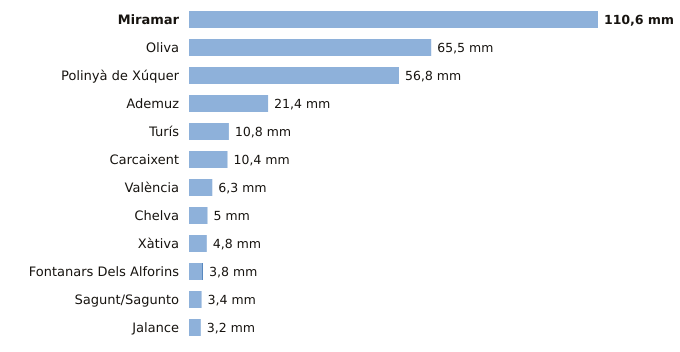

The data file committed next to this chart (first rows):
estacion, provincia, indicativo, mm_6_dias_anteriores, mm_hoy, mm_7_dias, horas_de_hoy
Miramar, Valencia, 8058Y, 110.6, 0.0, 110.6, 6
Oliva, Valencia, 8058X, 65.5, 0.0, 65.5, 6
Polinyà de Xúquer, Valencia, 8325X, 56.8, 0.0, 56.8, 6
Ademuz, Valencia, 8381X, 21.4, 0.0, 21.4, 5
Turís, Valencia, 8337X, 10.8, 0.0, 10.8, 4
Carcaixent, Valencia, 8300X, 10.4, 0.0, 10.4, 6
València, Valencia, 8416, 6.3, 0.0, 6.3, 6
Chelva, Valencia, 8395X, 5.0, 0.0, 5.0, 6
Xàtiva, Valencia, 8293X, 4.8, 0.0, 4.8, 6
Fontanars Dels Alforins, Valencia, 8005X, 3.6, 0.2, 3.8, 3
Sagunt/Sagunto, Valencia, 8446Y, 3.4, 0.0, 3.4, 5
Jalance, Valencia, 8193E, 3.2, 0.0, 3.2, 5
